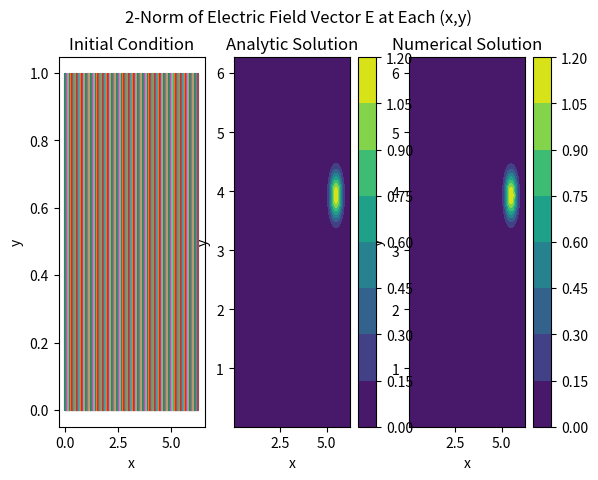

Write Python code to recreate this figure.
import numpy as np
import scipy.fftpack as sfft
import scipy.interpolate as interp
import matplotlib.pyplot as plt

PI = np.pi
eps_0 = 8.8541878176e-12 #Electrical permitivitty of free space
u_0 = 12.5663706144e-7 #Magnetic permeability of free space

def calcEpsxy(xmin, xmax, ymin, ymax, N):
    """
    Function to calculate the elecrical permitivitty $\epsilon$(x,y) over 
    the rectangular domain [0,$2\pi$] x [0,$2\pi$]

    Parameters:
        xmin, xmax, ymin, ymax: Minimum and Maximum x- and y- values of domain
        N: Number of points along one side of domain. 2D FFT size is 2N

    Return: Interpolated value at (x[i], y[i]) for 0 <= i < N. Ordering of axes
            is consistent with np.meshgrid(x, y, indexing='ij'), not the default
            ordering='xy' 
    """
    M = int(N/4) #Interpolate over coarser set of points
    x = np.linspace(xmin, xmax, M)
    y = np.linspace(ymin, ymax, M)
    xx, yy = np.meshgrid(x, y, indexing='ij')
    eps = np.ones((M,M))
    for i in np.arange(M):
        for j in np.arange(M):
            if (xx[i][j] >= PI/2.0 and xx[i][j] <= (3.0/2.0)*PI) and (yy[i][j] >= PI/2.0 and yy[i][j] <= (3.0/2.0)*PI):
                eps[i][j] = 3.0
    epsxy = interp.RectBivariateSpline(x, y, eps)
    xe = np.linspace(xmin, xmax, N)
    ye = np.linspace(ymin, ymax, N)
    """
    x1, y1 = np.meshgrid(xe, ye, indexing='ij')
    fig, ax = plt.subplots(layout='constrained')
    cs = ax.contourf(x1, y1, epsxy(xe,ye))
    cbar = fig.colorbar(cs)
    ax.set_xlabel('x')
    ax.set_ylabel('y')
    ax.set_title('Value of Eps_r(x,y)')
    plt.show()
    """
    #return eps_0*epsxy(xe, ye)#indexing='ij'
    return eps_0*np.ones((N,N))

def waveEqSolve2D(N, L, f1):
    """
    Function to solve the two-dimensional wave equation for the two-dimensional
    Electric Field vector E in x and y using the Pseudo-Spectral method with
    Verlet time stepping

    Parameters:
        N : Square root of 2D FFT Size
        L: Length of One Side of Rectangle
        f1: Fundamental frequency, in Hz

    Return:
        E_x: Value of x-component of E field at time T_f
        E_y: Value of y-component of E field at time T_f
    """
    N1 = N2 = N#Assume N1 = N2 in 2D FFT
    h = L/N1
    k_neg = np.arange(-N1//2 + 1,0,1)
    k_pos = np.concatenate((np.arange(N1//2), np.array([0])))
    k1 = k2 = np.concatenate((k_pos, k_neg))
    dt = 2.0*np.sqrt((u_0*eps_0)/(2*(np.max(k1)**2)))*0.1 #dt_max/10

    T_f = 0.58/(PI*f1)
    N_t = int(T_f/dt)
    print("Number of time steps:" + str(N_t))
    xc = h*np.arange(N1) + 0.5*h
    yc = h*np.arange(N2) + 0.5*h
    x, y = np.meshgrid(xc, yc, indexing='ij')
    E_0 = np.exp(-10.0*(np.power(x - (7.0/4.0)*PI, 2) + np.power(y - (PI/4.0), 2)))
    V_0x = V_0y = np.zeros((N1,N2))

    eps = calcEpsxy(0, L, 0, L, N1)#Calculate eps(x,y)

    #Set up Verlet Method
    E_x_oldk = E_y_oldk = sfft.fft2(E_0)
    E_x_curk = E_x_oldk + dt*sfft.fft2(V_0x)
    E_y_curk = E_y_oldk + dt*sfft.fft2(V_0y)
    E_x_newk = E_y_newk = np.zeros((N1,N2))

    q2 = ((dt**2)/(u_0*eps_0))*(np.power(k1, 2) + np.power(k2, 2))

    for tt in np.arange(N_t):
        #Verlet
        if tt > 1:
            RHSx = np.multiply((dt**2)/(u_0*eps), np.real(sfft.ifft2(np.multiply(-(np.power(k1,2) + np.power(k2,2)), E_x_curk))))
            RHSxk = sfft.fft2(RHSx)
            RHSy = np.multiply((dt**2)/(u_0*eps), np.real(sfft.ifft2(np.multiply(-(np.power(k1,2) + np.power(k2,2)), E_y_curk))))
            RHSyk = sfft.fft2(RHSy)
            E_x_newk =  2.0*E_x_curk + RHSxk - E_x_oldk
            E_y_newk =  2.0*E_y_curk + RHSyk - E_y_oldk
            E_x_oldk = E_x_curk
            E_y_oldk = E_y_curk
            E_x_curk = E_x_newk
            E_y_curk = E_y_newk
    
    E_x = np.real(sfft.ifftn(E_x_curk))
    E_y = np.real(sfft.ifftn(E_y_curk))
    return E_x, E_y

def main():
    L = 2.0*PI
    N1 = N2 = 256 #Assume N1 = N2 in 2D FFT
    h = L/N1
    k_neg = np.arange(-N1//2 + 1,0,1)
    k_pos = np.concatenate((np.arange(N1//2), np.array([0])))
    k1 = k2 = np.concatenate((k_pos, k_neg))
    f1 = 1.0/(4.0*PI*np.sqrt(eps_0*u_0))
    #dt = 2.0*np.sqrt((u_0*eps_0)/(2*(np.max(k1)**2)))*0.1 #dt_max/10
    tau = 0.58/(PI*f1)

    #Initial Condition
    xc = h*np.arange(N1) + 0.5*h
    yc = h*np.arange(N2) + 0.5*h
    x, y = np.meshgrid(xc, yc, indexing='ij')
    E_0 = np.exp(-10.0*(np.power(x - (7.0/4.0)*PI, 2) + np.power(y - (PI/4.0), 2)))
    fig, ax = plt.subplots(1,3)
    print(y)
    print(x)
    print(E_0)
    ax[0].plot(y[0:], E_0[int((7/8)*N1),:])
    #cs1 = ax[0].contourf(x, y, E_0)
    #cbar1 = fig.colorbar(cs1)
    ax[0].set_xlabel('x')
    ax[0].set_ylabel('y')
    ax[0].set_title("Initial Condition")

    #Analytic Solution
    lambda_n = np.sqrt((1.0/(u_0*eps_0))*(np.power(k1, 2) + np.power(k2, 2)))
    A_n_true = (sfft.fft2(E_0))*np.cos(lambda_n*tau)
    E_x_true = E_y_true = np.real(sfft.ifft2(A_n_true))
    E_true = np.sqrt(np.power(E_x_true, 2) + np.power(E_y_true, 2))
    cs2 = ax[1].contourf(x, y, E_true)
    cbar2 = fig.colorbar(cs2)
    ax[1].set_xlabel('x')
    ax[1].set_ylabel('y')
    ax[1].set_title("Analytic Solution")
    
    #Numerical Solution
    E_x, E_y = waveEqSolve2D(N1, L, f1)
    E2 = np.sqrt(np.power(E_x, 2) + np.power(E_y,2))
    cs3 = ax[2].contourf(x, y, E2)
    cbar3 = fig.colorbar(cs3)
    ax[2].set_xlabel('x')
    ax[2].set_ylabel('y')
    ax[2].set_title("Numerical Solution")

    plt.suptitle('2-Norm of Electric Field Vector E at Each (x,y)')
    plt.show()

if __name__ == "__main__":
    main()